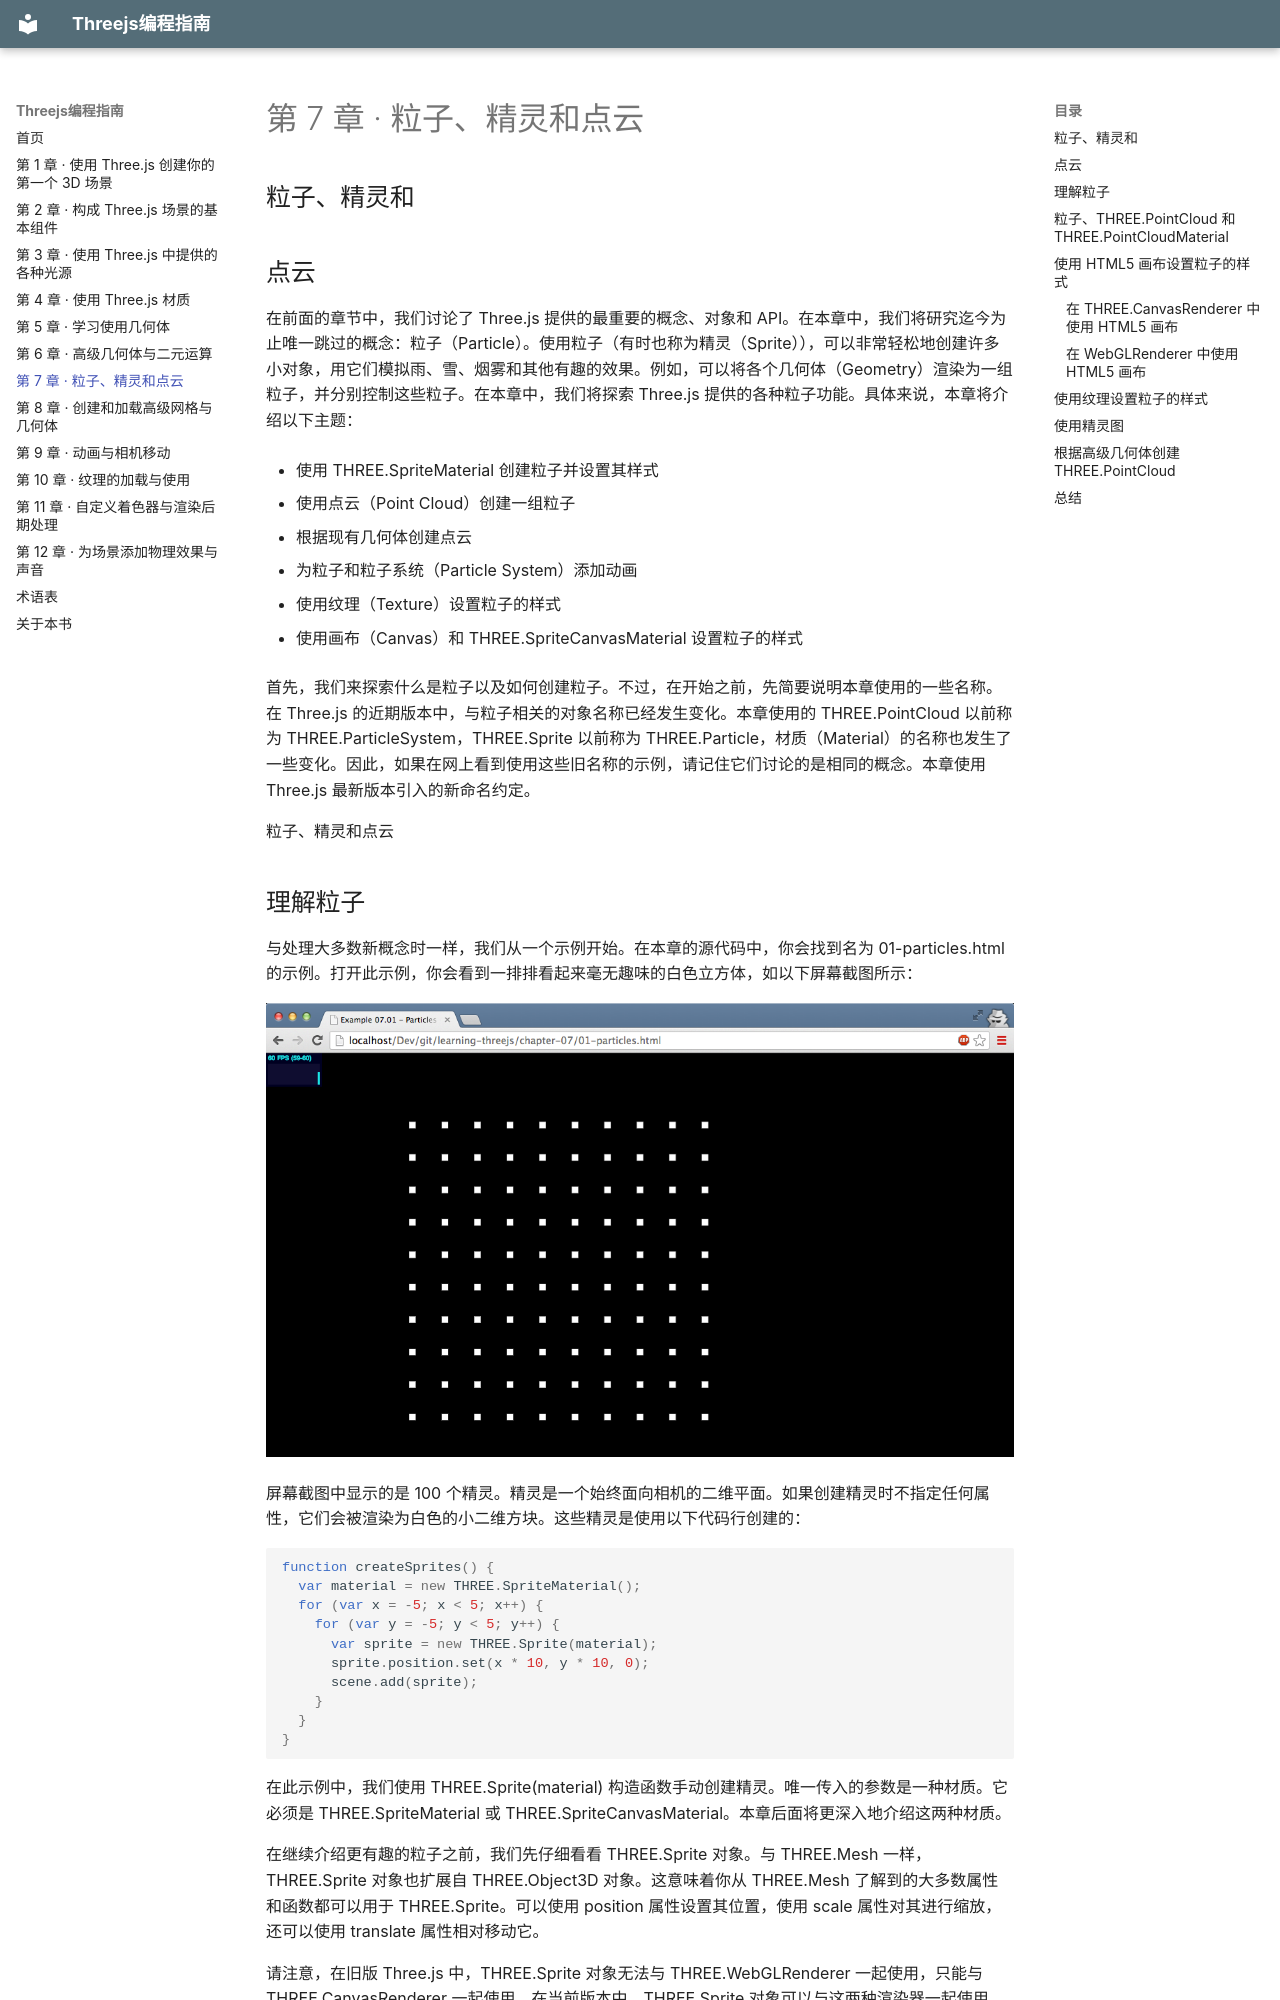

repository: zhaojiew10/learning-threejs-ebook · page: chapters-zh/ch07/index.html · generator: mkdocs

---
title: "第 7 章 · 粒子、精灵和点云"
---

# 第 7 章 · 粒子、精灵和点云

<!-- pdf-page: 210 -->
## 粒子、精灵和

## 点云

在前面的章节中，我们讨论了 Three.js 提供的最重要的概念、对象和 API。在本章中，我们将研究迄今为止唯一跳过的概念：粒子（Particle）。使用粒子（有时也称为精灵（Sprite）），可以非常轻松地创建许多小对象，用它们模拟雨、雪、烟雾和其他有趣的效果。例如，可以将各个几何体（Geometry）渲染为一组粒子，并分别控制这些粒子。在本章中，我们将探索 Three.js 提供的各种粒子功能。具体来说，本章将介绍以下主题：

- 使用 THREE.SpriteMaterial 创建粒子并设置其样式

- 使用点云（Point Cloud）创建一组粒子

- 根据现有几何体创建点云

- 为粒子和粒子系统（Particle System）添加动画

- 使用纹理（Texture）设置粒子的样式

- 使用画布（Canvas）和 THREE.SpriteCanvasMaterial 设置粒子的样式

首先，我们来探索什么是粒子以及如何创建粒子。不过，在开始之前，先简要说明本章使用的一些名称。在 Three.js 的近期版本中，与粒子相关的对象名称已经发生变化。本章使用的 THREE.PointCloud 以前称为 THREE.ParticleSystem，THREE.Sprite 以前称为 THREE.Particle，材质（Material）的名称也发生了一些变化。因此，如果在网上看到使用这些旧名称的示例，请记住它们讨论的是相同的概念。本章使用 Three.js 最新版本引入的新命名约定。

<!-- pdf-page: 211 -->
粒子、精灵和点云
